Photos from the image-classification dataset "images" in the GitHub repository rchllllll/cp5105-capstone-proj. Its 14 classes are: book, bottle, bottle variant 2, bottle variant 3, bowl, charger, clock, container, container variant 2, hard disk, mouse, mouse variant 2, spread, stand.

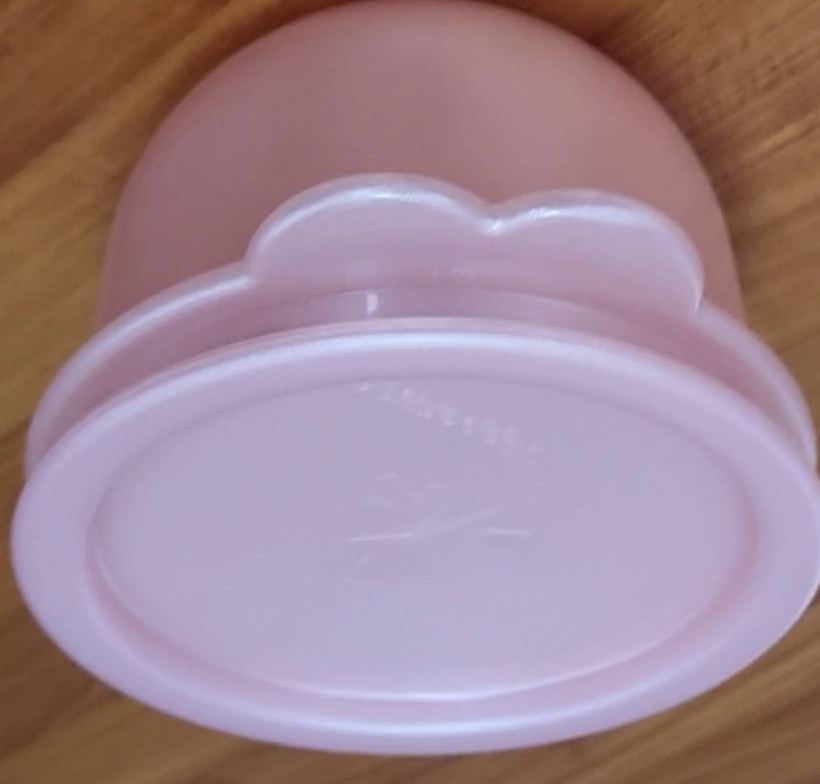
Label: container variant 2

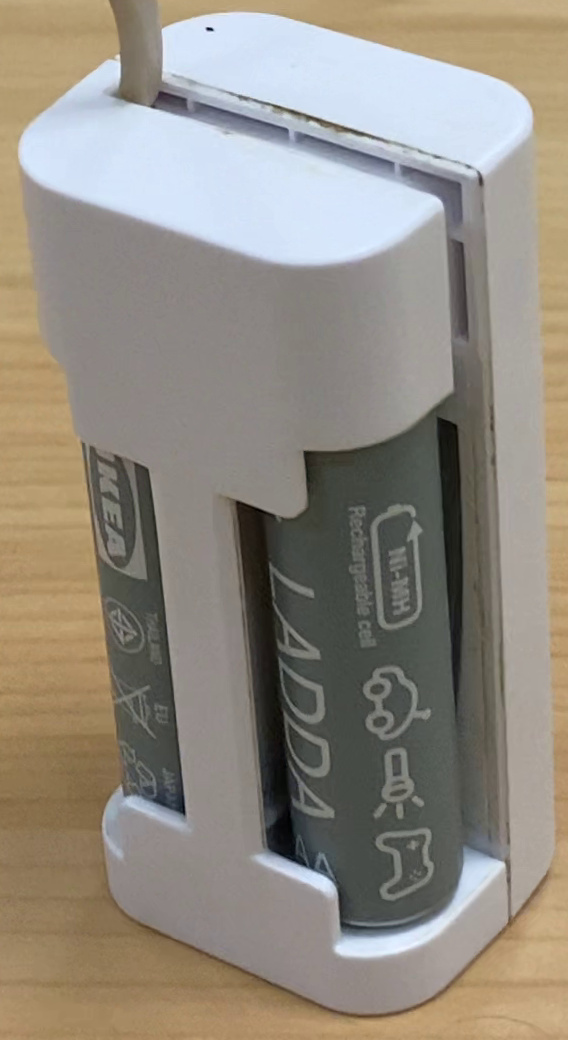
Label: charger

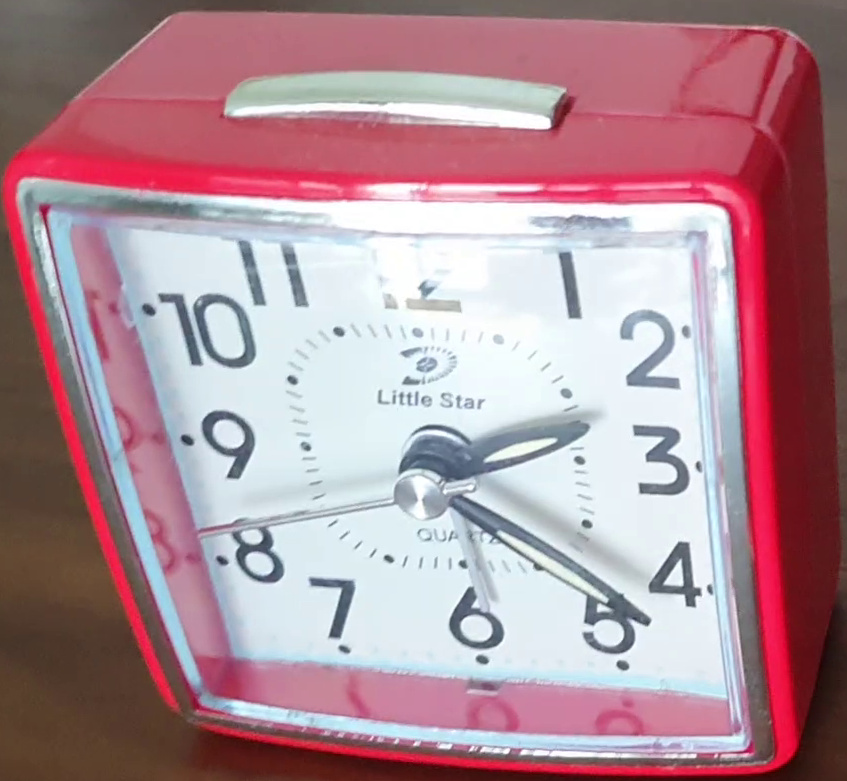
Label: clock

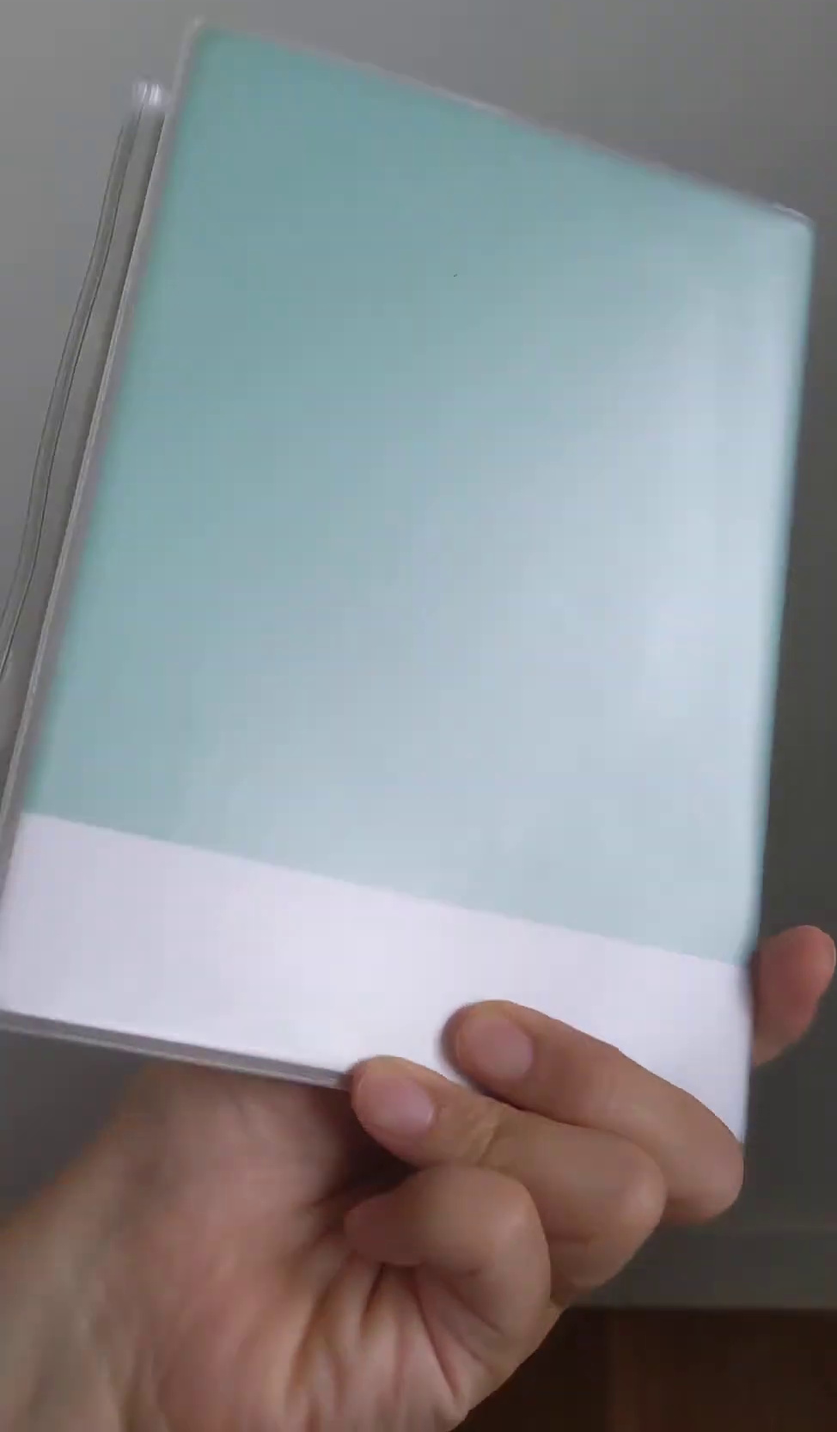
Label: book

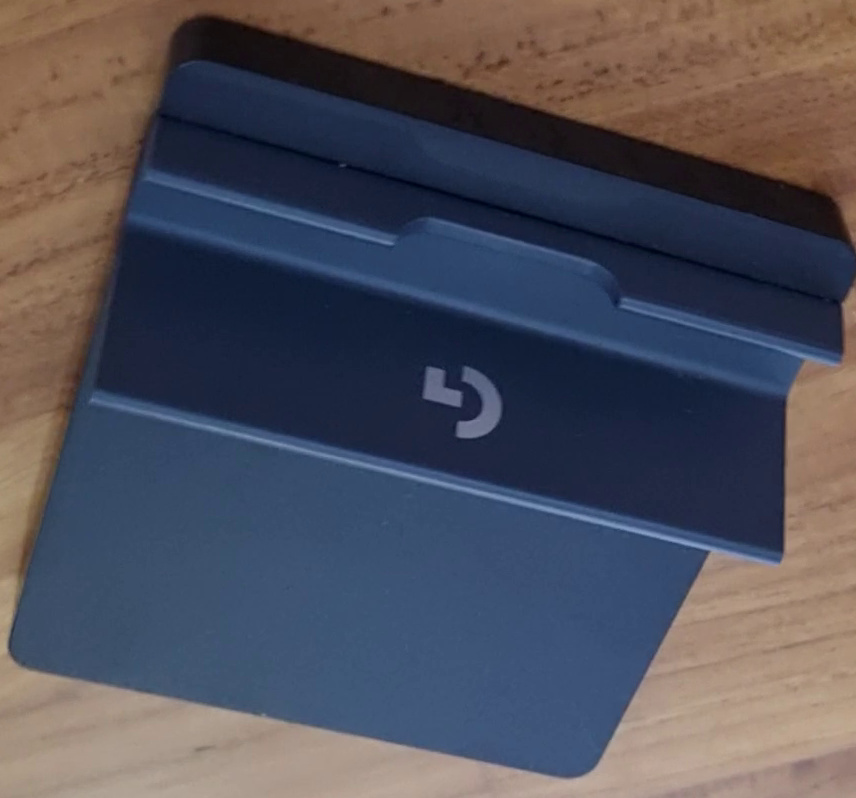
Label: stand

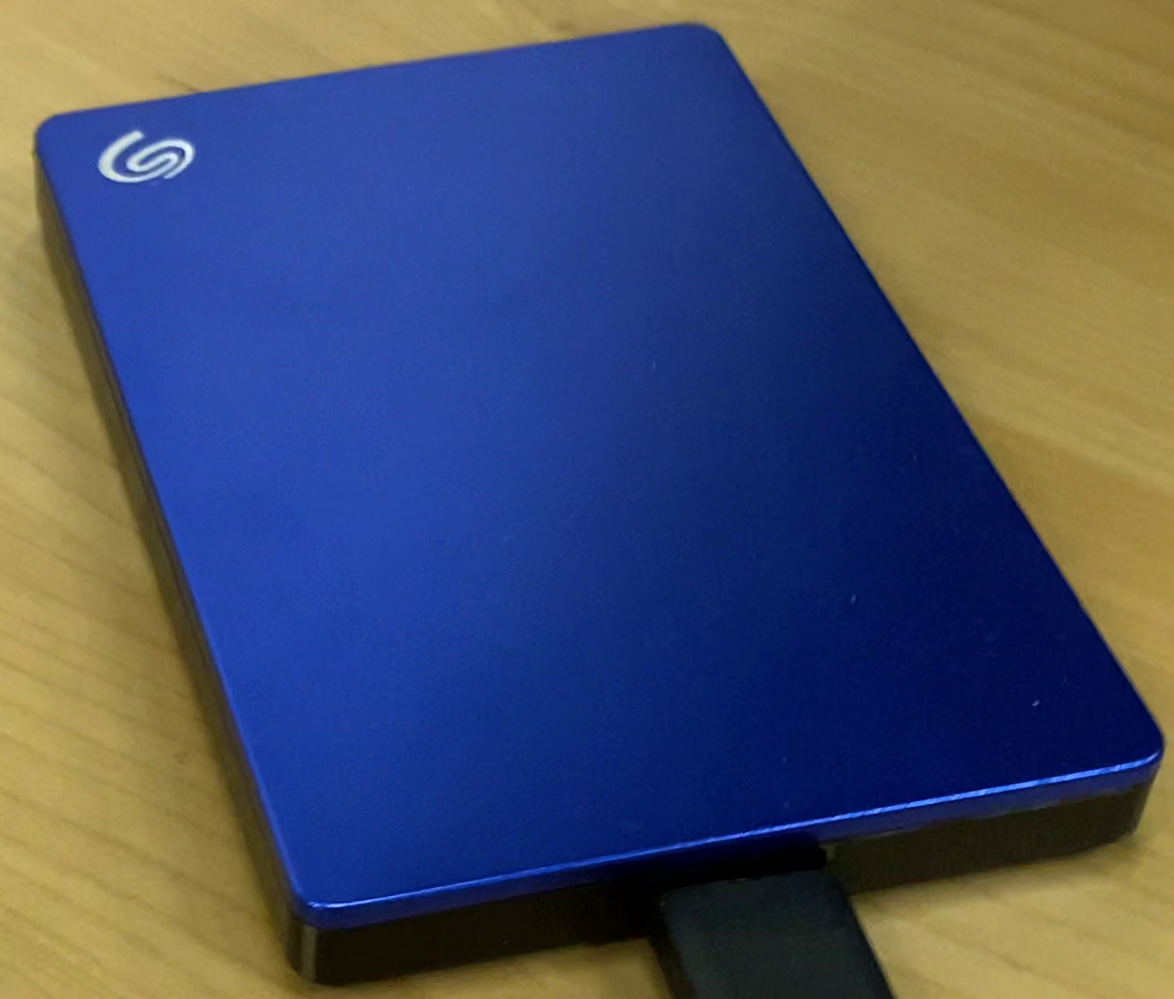
Label: hard disk
